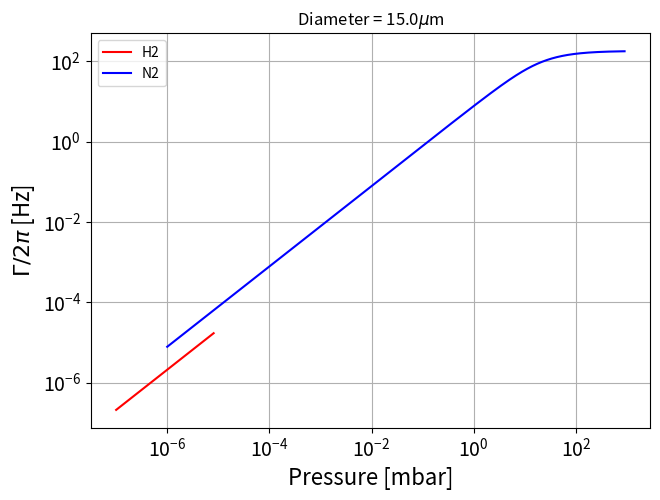
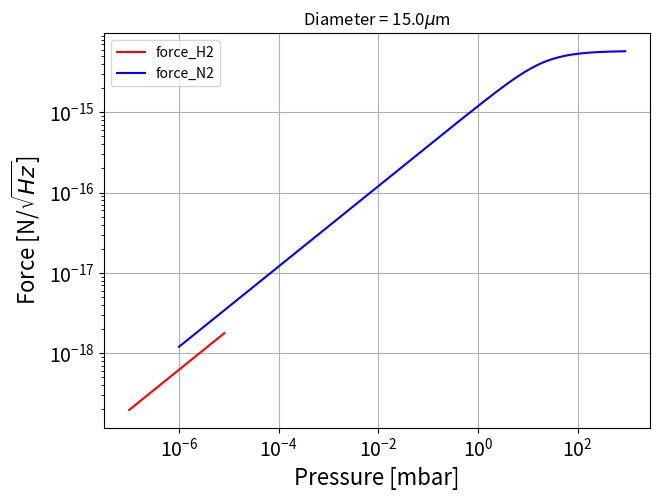

Source code (Python) for these figures, in order:
import matplotlib.pyplot as plt
import numpy as np

# [redacted]

kb = 1.38e-23

mass_H2 = 3.35e-27 # Kg
mass_N2 = 4.65e-26 # Kg

vis_air = 2.98e-5
vis_N2 = 2.86e-5
vis_H2 = 1.37e-5 # Pa*s, see https://www.engineeringtoolbox.com/gases-absolute-dynamic-viscosity-d_1888.html

rho = 2000.0 #kg/m^3

D = 15.0e-6 #m

R = D/2.

M = (4./3.)*np.pi*(R**3)*rho

temp = 300. #K

def mean_free_path(vis, press, temp, mass):
    L1 = vis/press
    L2 = np.sqrt( np.pi*kb*temp/(2*mass) )
    return L1*L2

def Kn(vis, press, temp, mass, R):
    L = mean_free_path(vis, press, temp, mass)
    return L/R

def Gamma(vis, press, temp, mass, R, M):
    A = (6.0*np.pi*vis*R/M)
    B = 0.619/(0.619 + Kn(vis, press, temp, mass, R))
    C = (1. + 0.31*Kn(vis, press, temp, mass, R)/(0.785 + 1.152*Kn(vis, press, temp, mass, R) + Kn(vis, press, temp, mass, R)**2) )
    return A*B*C

def force_sensitivity(sphereMass, Gamma): #in N/sqrtHz
    a = 2.*kb*temp*sphereMass*Gamma
    return a**0.5

# pressure for the function is in Pa

P_H2 = np.arange(1, 10) # Pascal
P_H2 = P_H2**2 / 1e5
Pmbar_H2 = P_H2/100.

P_N2 = np.arange(1, 30000) # Pascal
P_N2 = P_N2**2 / 1e4
Pmbar_N2 = P_N2/100.

Gamma_H2 =  Gamma(vis_H2, P_H2, temp, mass_H2, R, M)
Gamma_N2 =  Gamma(vis_N2, P_N2, temp, mass_N2, R, M)

force_H2 = force_sensitivity(M, Gamma_H2)
force_N2 = force_sensitivity(M, Gamma_N2)

plt.figure()
axis_font = {'size':'16'}
plt.rc('xtick', labelsize=14) 
plt.rc('ytick', labelsize=14) 
plt.loglog(Pmbar_H2, Gamma_H2/(2*np.pi), "r-", label = "H2")
plt.loglog(Pmbar_N2, Gamma_N2/(2*np.pi), "b-", label = "N2")
plt.title("Diameter = " + str(1e6*D) + "$\mu$m")
plt.xlabel("Pressure [mbar]", **axis_font)
plt.ylabel(r"$\Gamma / 2 \pi$ [Hz]", **axis_font)
plt.legend()
plt.tight_layout(pad = 0)
plt.grid()


plt.figure()
axis_font = {'size':'16'}
plt.rc('xtick', labelsize=14) 
plt.rc('ytick', labelsize=14) 
plt.loglog(Pmbar_H2, force_H2, "r-", label = "force_H2")
plt.loglog(Pmbar_N2, force_N2, "b-", label = "force_N2")
plt.title("Diameter = " + str(1e6*D) + "$\mu$m")
plt.xlabel("Pressure [mbar]", **axis_font)
plt.ylabel(r"Force [N/$\sqrt{Hz}$]", **axis_font)
plt.legend()
plt.tight_layout(pad = 0)
plt.grid()
plt.show()
